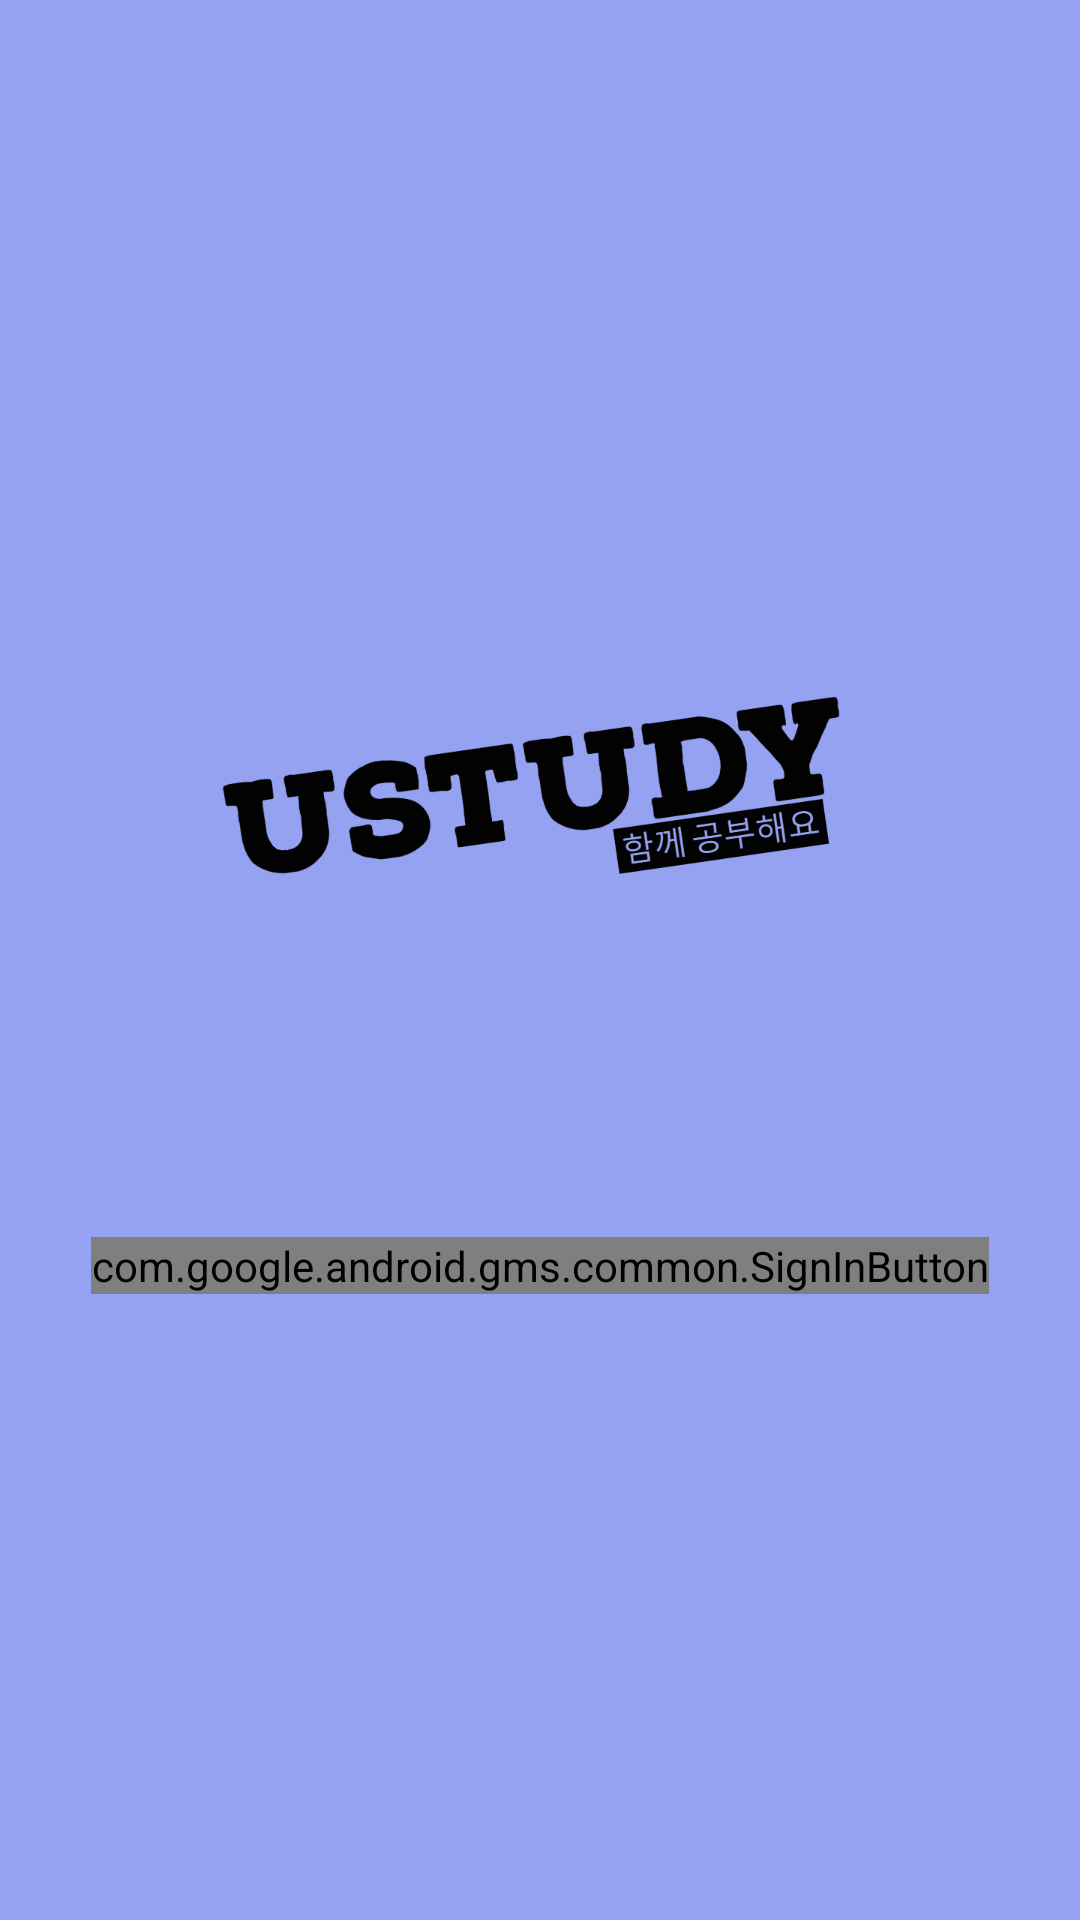

Layout XML and referenced resources for this Android screen:
<!-- AndroidManifest.xml: application theme Theme.Haejo -->
<!-- res/layout/activity_begin.xml -->
<?xml version="1.0" encoding="utf-8"?>
<androidx.constraintlayout.widget.ConstraintLayout xmlns:android="http://schemas.android.com/apk/res/android"
    xmlns:app="http://schemas.android.com/apk/res-auto"
    xmlns:tools="http://schemas.android.com/tools"
    android:layout_width="match_parent"
    android:layout_height="match_parent"
    android:background="@color/customPurple"
    tools:context=".BeginActivity">

    <ImageView
        android:id="@+id/imageView"
        android:layout_width="300dp"
        android:layout_height="300dp"
        android:src="@drawable/img_logo_purple"
        app:layout_constraintBottom_toTopOf="@+id/guideHor1"
        app:layout_constraintEnd_toEndOf="parent"
        app:layout_constraintStart_toStartOf="parent"
        app:layout_constraintTop_toTopOf="parent" />


    <androidx.constraintlayout.widget.Guideline
        android:id="@+id/guideHor1"
        android:layout_width="wrap_content"
        android:layout_height="wrap_content"
        android:orientation="horizontal"
        app:layout_constraintGuide_percent="0.82" />


    <com.google.android.gms.common.SignInButton
        android:id="@+id/btnLogin"
        android:layout_width="wrap_content"
        android:layout_height="wrap_content"
        app:layout_constraintEnd_toEndOf="parent"
        app:layout_constraintStart_toStartOf="parent"
        app:layout_constraintTop_toBottomOf="@+id/imageView" />

</androidx.constraintlayout.widget.ConstraintLayout>
<!-- resources referenced by this layout -->
<resources>
  <color name="customPurple">#95A1F1</color>
  <!-- drawable img_logo_purple: jpeg bitmap (drawable, 116919 bytes) -->
  <style name="Theme.Haejo" parent="Theme.MaterialComponents.DayNight.DarkActionBar">
          
          <item name="colorPrimary">@color/customPurple</item>
          <item name="colorPrimaryVariant">@color/white</item>
          <item name="colorOnPrimary">@color/black</item>
          
          <item name="colorSecondary">@color/customPurpleLight</item>
          <item name="colorSecondaryVariant">@color/customPurpleDark</item>
          <item name="colorOnSecondary">@color/black</item>
          
          <item name="android:statusBarColor" tools:targetApi="l">?attr/colorPrimaryVariant</item>
          
  
          
          <item name="android:windowLightStatusBar" tools:targetApi="m">true</item>
  
          <item name="windowActionBar">false</item>
          <item name="windowNoTitle">true</item>
      </style>
  <color name="white">#FFFFFFFF</color>
  <color name="black">#FF000000</color>
  <color name="customPurpleLight">#ADB6EF</color>
  <color name="customPurpleDark">#7E8DF1</color>
</resources>
